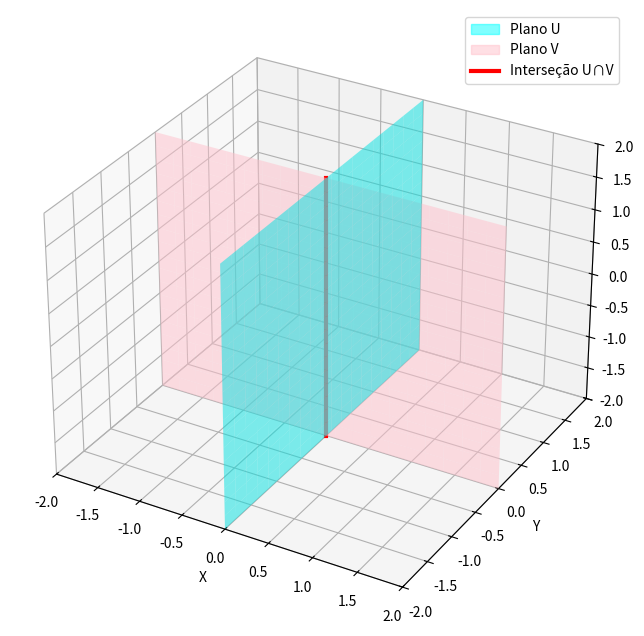

Python code for this plot:
import numpy as np
import matplotlib.pyplot as plt
from mpl_toolkits.mplot3d import Axes3D
import matplotlib.patches as mpatches
import matplotlib.lines as mlines

# Vetores bases do plano U
u1 = np.array([0, 0, 1])
u2 = np.array([0, 1, 0])

# Vetores bases do plano V
v1 = np.array([0, 0, 1])
v2 = np.array([1, 0, 0])

# Normais dos planos
nU = np.cross(u1, u2)
nV = np.cross(v1, v2)

# Direção da reta de interseção (produto vetorial das normais)
d = np.cross(nU, nV)

# Pontos da reta de interseção
t = np.linspace(-2, 2, 20)  # coeficientes para multiplicar o vetor direção
Xr = t * d[0]
Yr = t * d[1]
Zr = t * d[2]

# Gera pontos os coeficientes das combinações lineares, variando de -2 a 2
s = np.linspace(-2, 2, 20)      # coeficientes de u1 e v1
t = np.linspace(-2, 2, 20)      # coeficientes de u2 e v2
S, T = np.meshgrid(s, t)

# Gera as combinações lineares do plano U
XU = S*u1[0] + T*u2[0]
YU = S*u1[1] + T*u2[1]
ZU = S*u1[2] + T*u2[2]

# Gera as combinações lineares do plano V
XV = S*v1[0] + T*v2[0]
YV = S*v1[1] + T*v2[1]
ZV = S*v1[2] + T*v2[2]

# Plot
fig = plt.figure(figsize=(10,8))
ax = fig.add_subplot(111, projection='3d')

# Gera as superfícies e a interseção
ax.plot_surface(XU, YU, ZU, alpha=0.5, color="cyan")
ax.plot_surface(XV, YV, ZV, alpha=0.5, color="pink", shade=False)
ax.plot(Xr, Yr, Zr, color="red", linewidth=3)

# Objetos para legenda
planoU_patch = mpatches.Patch(color='cyan', alpha=0.5, label='Plano U')
planoV_patch = mpatches.Patch(color='pink', alpha=0.5, label='Plano V')
intersec_line = mlines.Line2D([], [], color='red', linewidth=3, label='Interseção U∩V')

ax.legend(handles=[planoU_patch, planoV_patch, intersec_line])


# Ajusta limites e rótulos
ax.set_xlim([-2, 2])
ax.set_ylim([-2, 2])
ax.set_zlim([-2, 2])
ax.set_xlabel("X")
ax.set_ylabel("Y")
ax.set_zlabel("Z")

plt.show()
